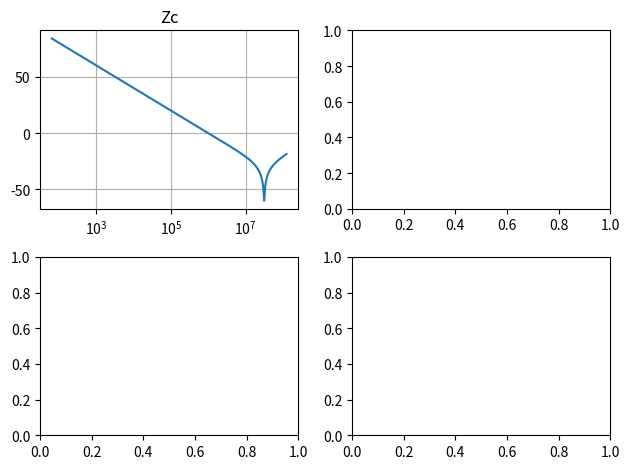

Write Python code to recreate this figure.
"""
Model script for C + R + L
"""

import numpy as np

# List of parameter dictionaries with names, initial values,
# and min/max bounds. Set 'vary': False to hold a param constant.
PARAMS = [
    {"name": "R", "init":   5.00e1, "vary": True, "min": 1e-12, "max":  1.00e12},
    {"name": "C", "init": 30.0e-12, "vary": True, "min": 1e-12, "max":  1.00e12},
    {"name": "L", "init":  3.00e-9, "vary": True, "min": 1e-12, "max":  1.00e12},
]

j = 1j

def model(w, params, **kws):
    """
    Calculate impedance using equations here for all frequencies w.
    :param w: radian frequency array
    :param params: list of component values to apply to the model equations
    :param kws: dict of optional args (eg load, fsf, zsf)
    :param kws: dict of optional args (eg load, fsf, zsf)
    :param kws: dict of optional args (eg load, fsf, zsf)
    :return: complex impedance array corresponding to freqs w
    """
    # Extract individual component values from params list
    R = params['R']
    C = params['C']
    L = params['L']
    # This is the definition of the model impedance which we want to
    # fit to the data points.  Modify it to represent the circuit you
    # want to fit to the data.
    return R + 1.0/(j*w*C) + j*w*L


if __name__ == "__main__":
    import numpy as np
    import matplotlib.pyplot as plt

    # Data for plotting
    f = np.linspace(10, 20.0e6, 10000)
    w = 2 * np.pi * f
    params = {'C': 1e-6, 'R': 1e-3, 'L': 1e-9}
    Zc = model(w, params)

    # Create figure
    fig, ((ax1, ax2), (ax3, ax4)) = plt.subplots(2, 2)

    # log y axis
    ax1.semilogx(w, 20*np.log10(np.abs(Zc)))
    ax1.set(title='Zc')
    ax1.grid()

    fig.tight_layout()
    plt.show()
